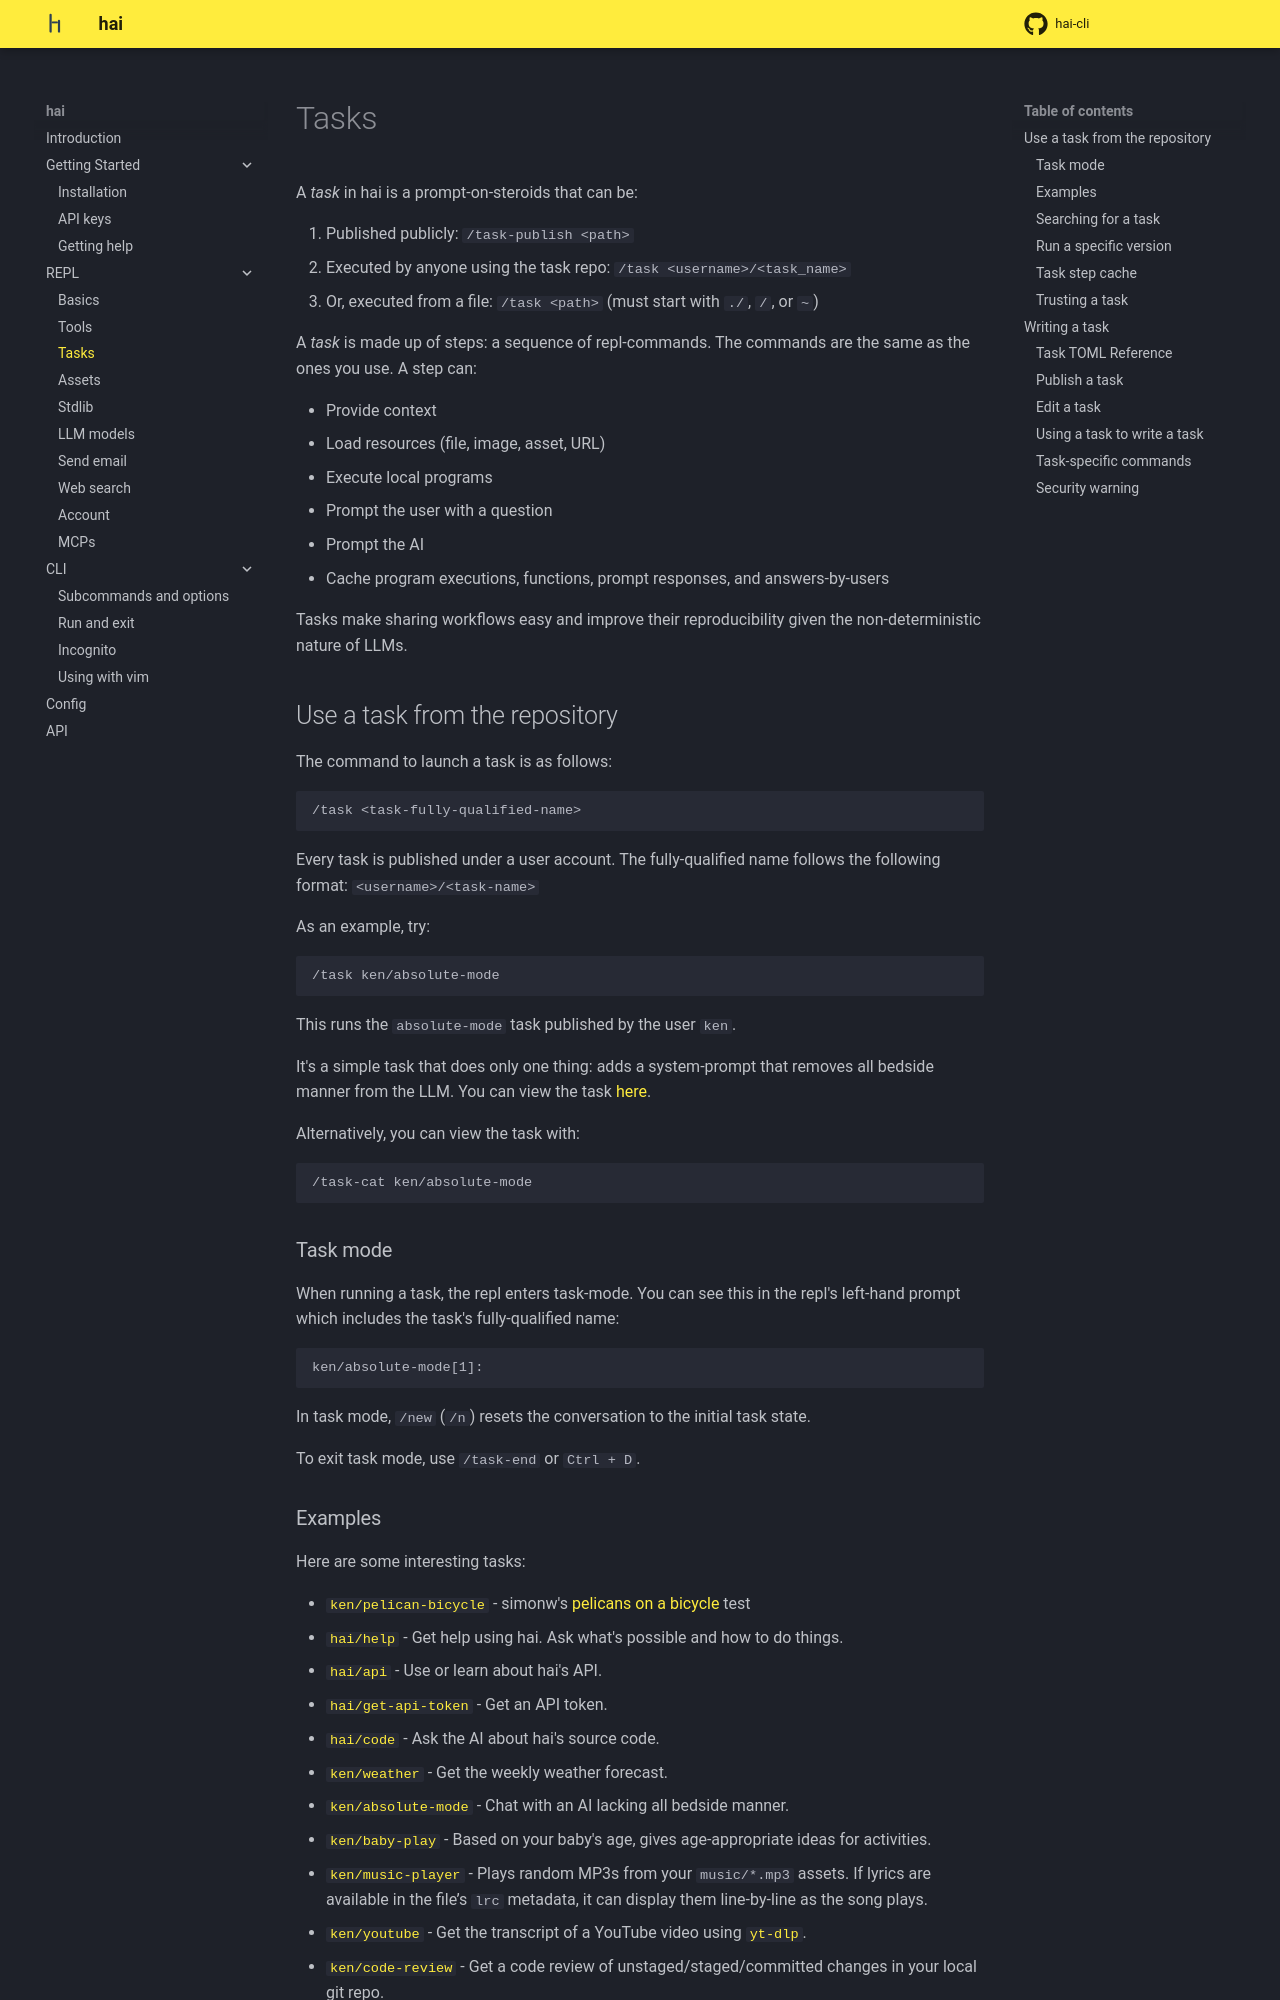

repository: braincore/hai-cli · page: repl/tasks/index.html · generator: mkdocs

# Tasks

A *task* in hai is a prompt-on-steroids that can be:

1. Published publicly: `/task-publish <path>`
2. Executed by anyone using the task repo: `/task <username>/<task_name>`
3. Or, executed from a file: `/task <path>` (must start with `./`, `/`, or `~`)

A *task* is made up of steps: a sequence of repl-commands. The commands are the
same as the ones you use. A step can:

- Provide context
- Load resources (file, image, asset, URL)
- Execute local programs
- Prompt the user with a question
- Prompt the AI
- Cache program executions, functions, prompt responses, and answers-by-users

Tasks make sharing workflows easy and improve their reproducibility given the
non-deterministic nature of LLMs.

## Use a task from the repository

The command to launch a task is as follows:

```
/task <task-fully-qualified-name>
```

Every task is published under a user account. The fully-qualified name follows
the following format: `<username>/<task-name>`

As an example, try:

```
/task ken/absolute-mode
```

This runs the `absolute-mode` task published by the user `ken`.

It's a simple task that does only one thing: adds a system-prompt that removes
all bedside manner from the LLM. You can view the task
[here](https://api.hai.dog/task/ken/absolute-mode).

Alternatively, you can view the task with:

```
/task-cat ken/absolute-mode
```

### Task mode

When running a task, the repl enters task-mode. You can see this in the repl's
left-hand prompt which includes the task's fully-qualified name:

```
ken/absolute-mode[1]:
```

In task mode, `/new` (`/n`) resets the conversation to the initial task state.

To exit task mode, use `/task-end` or `Ctrl + D`.
